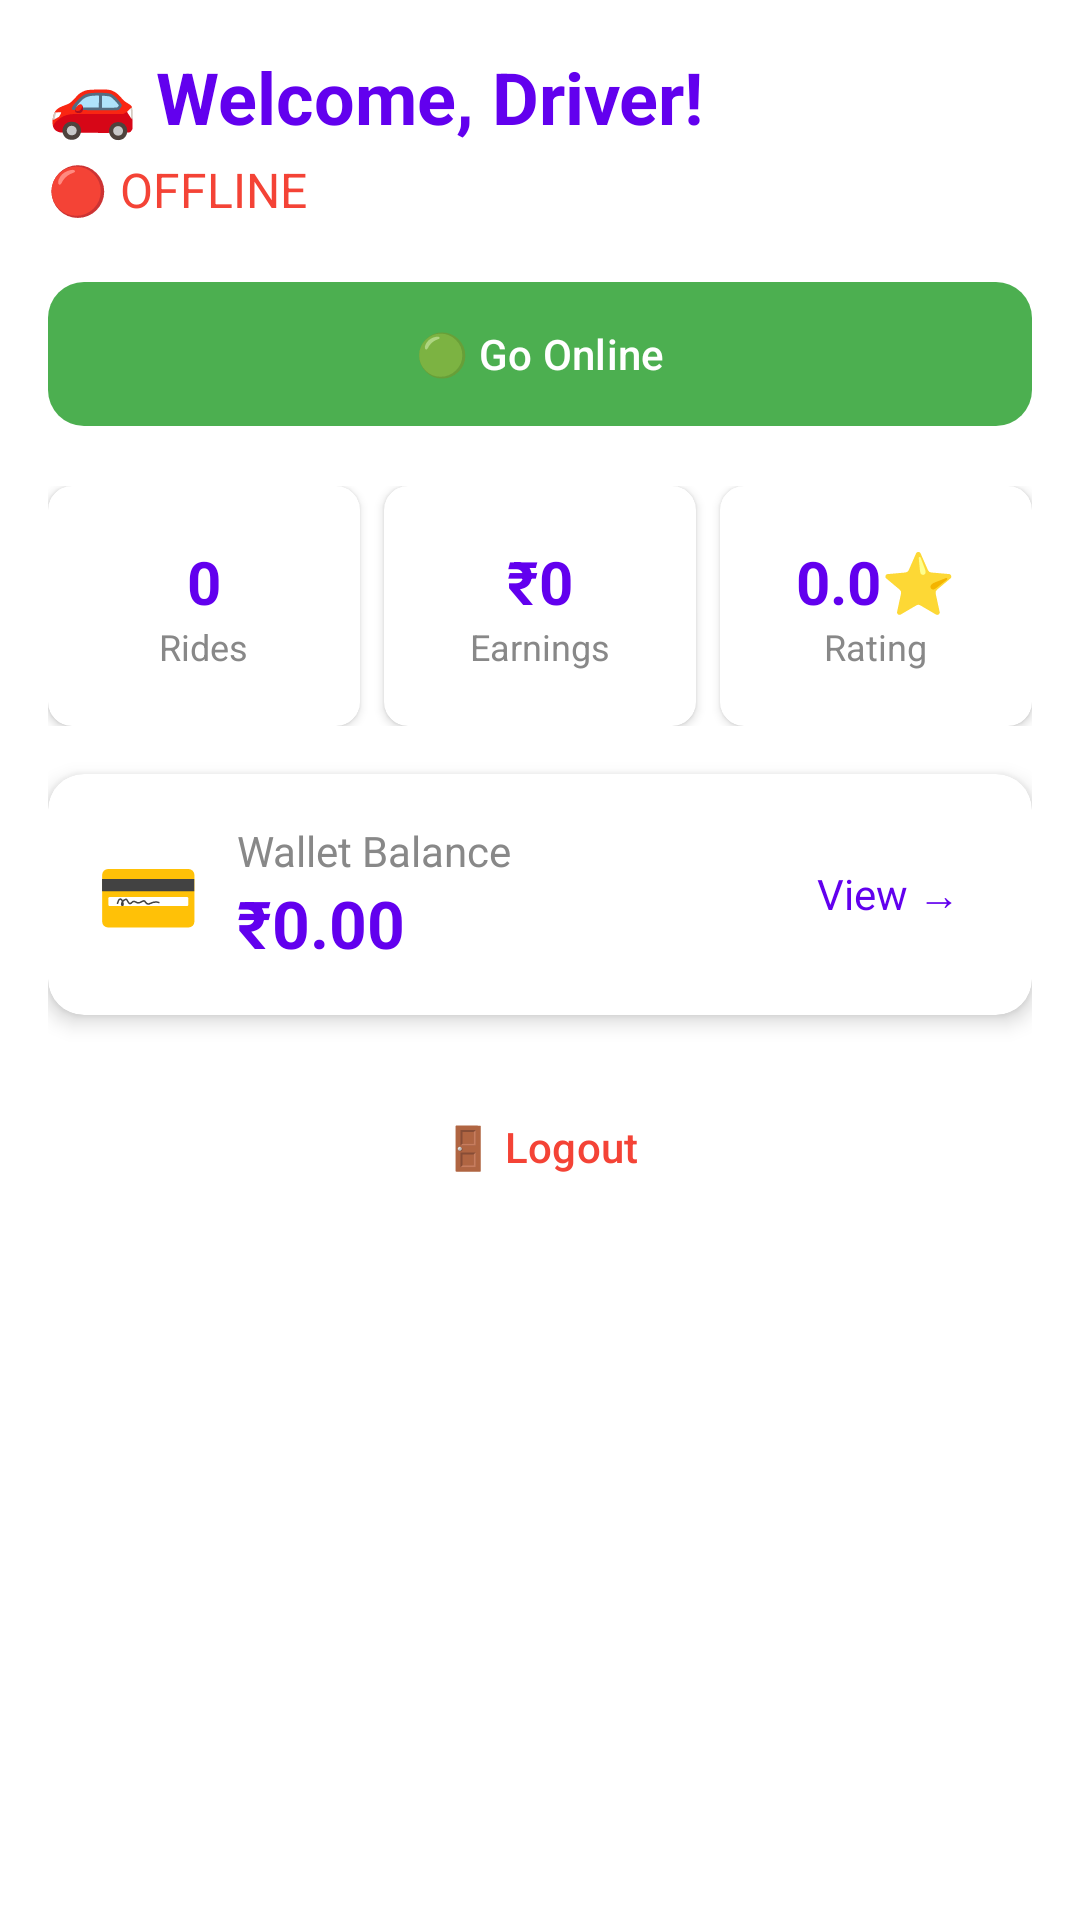

The Android layout XML behind this screen, and the referenced resources:
<!-- AndroidManifest.xml: application theme Theme.KakarwaiRider -->
<!-- res/layout/fragment_driver_home.xml -->
<?xml version="1.0" encoding="utf-8"?>
<ScrollView xmlns:android="http://schemas.android.com/apk/res/android"
    xmlns:app="http://schemas.android.com/apk/res-auto"
    android:layout_width="match_parent"
    android:layout_height="match_parent"
    android:fillViewport="true"
    android:background="@color/white">

    <LinearLayout
        android:layout_width="match_parent"
        android:layout_height="wrap_content"
        android:orientation="vertical"
        android:padding="16dp">

        
        <TextView
            android:id="@+id/tvWelcome"
            android:layout_width="wrap_content"
            android:layout_height="wrap_content"
            android:text="🚗 Welcome, Driver!"
            android:textSize="24sp"
            android:textStyle="bold"
            android:textColor="@color/primary"
            android:layout_marginBottom="4dp" />

        <TextView
            android:id="@+id/tvDriverStatus"
            android:layout_width="wrap_content"
            android:layout_height="wrap_content"
            android:text="🔴 OFFLINE"
            android:textSize="16sp"
            android:textColor="@color/red"
            android:layout_marginBottom="16dp" />

        
        <com.google.android.material.button.MaterialButton
            android:id="@+id/btnGoOnline"
            android:layout_width="match_parent"
            android:layout_height="56dp"
            android:text="🟢 Go Online"
            app:cornerRadius="12dp"
            app:backgroundTint="@color/green" />

        
        <LinearLayout
            android:layout_width="match_parent"
            android:layout_height="wrap_content"
            android:orientation="horizontal"
            android:layout_marginTop="16dp"
            android:layout_marginBottom="16dp">

            <androidx.cardview.widget.CardView
                android:layout_width="0dp"
                android:layout_height="80dp"
                android:layout_weight="1"
                android:layout_marginEnd="4dp"
                app:cardCornerRadius="8dp"
                app:cardElevation="2dp">

                <LinearLayout
                    android:layout_width="match_parent"
                    android:layout_height="match_parent"
                    android:gravity="center"
                    android:orientation="vertical">
                    <TextView
                        android:id="@+id/tvTotalRides"
                        android:layout_width="wrap_content"
                        android:layout_height="wrap_content"
                        android:text="0"
                        android:textSize="20sp"
                        android:textStyle="bold"
                        android:textColor="@color/primary" />
                    <TextView
                        android:layout_width="wrap_content"
                        android:layout_height="wrap_content"
                        android:text="Rides"
                        android:textSize="12sp"
                        android:textColor="@color/grey" />
                </LinearLayout>

            </androidx.cardview.widget.CardView>

            <androidx.cardview.widget.CardView
                android:layout_width="0dp"
                android:layout_height="80dp"
                android:layout_weight="1"
                android:layout_marginStart="4dp"
                android:layout_marginEnd="4dp"
                app:cardCornerRadius="8dp"
                app:cardElevation="2dp">

                <LinearLayout
                    android:layout_width="match_parent"
                    android:layout_height="match_parent"
                    android:gravity="center"
                    android:orientation="vertical">
                    <TextView
                        android:id="@+id/tvEarnings"
                        android:layout_width="wrap_content"
                        android:layout_height="wrap_content"
                        android:text="₹0"
                        android:textSize="20sp"
                        android:textStyle="bold"
                        android:textColor="@color/primary" />
                    <TextView
                        android:layout_width="wrap_content"
                        android:layout_height="wrap_content"
                        android:text="Earnings"
                        android:textSize="12sp"
                        android:textColor="@color/grey" />
                </LinearLayout>

            </androidx.cardview.widget.CardView>

            <androidx.cardview.widget.CardView
                android:layout_width="0dp"
                android:layout_height="80dp"
                android:layout_weight="1"
                android:layout_marginStart="4dp"
                app:cardCornerRadius="8dp"
                app:cardElevation="2dp">

                <LinearLayout
                    android:layout_width="match_parent"
                    android:layout_height="match_parent"
                    android:gravity="center"
                    android:orientation="vertical">
                    <TextView
                        android:id="@+id/tvRating"
                        android:layout_width="wrap_content"
                        android:layout_height="wrap_content"
                        android:text="0.0⭐"
                        android:textSize="20sp"
                        android:textStyle="bold"
                        android:textColor="@color/primary" />
                    <TextView
                        android:layout_width="wrap_content"
                        android:layout_height="wrap_content"
                        android:text="Rating"
                        android:textSize="12sp"
                        android:textColor="@color/grey" />
                </LinearLayout>

            </androidx.cardview.widget.CardView>

        </LinearLayout>

        
        <androidx.cardview.widget.CardView
            android:layout_width="match_parent"
            android:layout_height="wrap_content"
            app:cardCornerRadius="12dp"
            app:cardElevation="4dp"
            android:layout_marginBottom="16dp">

            <LinearLayout
                android:layout_width="match_parent"
                android:layout_height="wrap_content"
                android:orientation="horizontal"
                android:padding="16dp"
                android:gravity="center_vertical">

                <TextView
                    android:layout_width="wrap_content"
                    android:layout_height="wrap_content"
                    android:text="💳"
                    android:textSize="28sp"
                    android:layout_marginEnd="12dp" />

                <LinearLayout
                    android:layout_width="0dp"
                    android:layout_height="wrap_content"
                    android:layout_weight="1"
                    android:orientation="vertical">

                    <TextView
                        android:layout_width="wrap_content"
                        android:layout_height="wrap_content"
                        android:text="Wallet Balance"
                        android:textSize="14sp"
                        android:textColor="@color/grey" />

                    <TextView
                        android:id="@+id/tvWalletBalance"
                        android:layout_width="wrap_content"
                        android:layout_height="wrap_content"
                        android:text="₹0.00"
                        android:textSize="22sp"
                        android:textStyle="bold"
                        android:textColor="@color/primary" />

                </LinearLayout>

                <TextView
                    android:layout_width="wrap_content"
                    android:layout_height="wrap_content"
                    android:text="View →"
                    android:textSize="14sp"
                    android:textColor="@color/primary"
                    android:background="?attr/selectableItemBackground"
                    android:padding="8dp" />

            </LinearLayout>

        </androidx.cardview.widget.CardView>

        
        <com.google.android.material.button.MaterialButton
            android:id="@+id/btnLogout"
            android:layout_width="match_parent"
            android:layout_height="40dp"
            android:text="🚪 Logout"
            style="@style/Widget.Material3.Button.TextButton"
            android:textColor="@color/red"
            android:layout_marginTop="8dp" />

    </LinearLayout>

</ScrollView>
<!-- resources referenced by this layout -->
<resources>
  <color name="green">#4CAF50</color>
  <color name="grey">#888888</color>
  <color name="primary">@color/purple_500</color>
  <color name="red">#F44336</color>
  <color name="white">#FFFFFFFF</color>
  <style name="Theme.KakarwaiRider" parent="Base.Theme.KakarwaiRider" />
  <color name="purple_500">#FF6200EE</color>
  <style name="Base.Theme.KakarwaiRider" parent="Theme.Material3.DayNight.NoActionBar">
          
          
      </style>
</resources>
